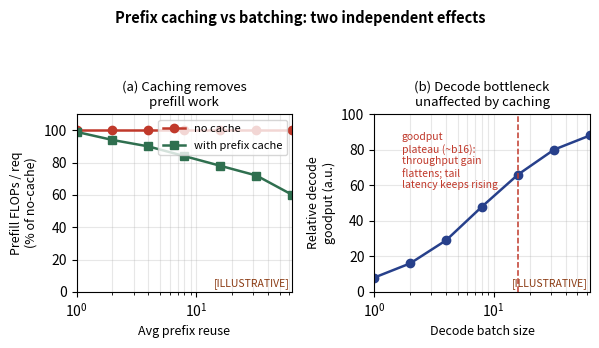

Recreate this plot in Python. (Note: this script raises an exception after producing the figure.)
import matplotlib
matplotlib.use('Agg')
import matplotlib.pyplot as plt
import numpy as np

# ---- fig-15-1501: TWO SEPARATE EFFECTS (do not conflate) ----
# Panel (a): prefill work removed by prefix caching (effects the PREFILL phase).
# Panel (b): decode goodput vs decode batch size (the DECODE bottleneck --
# UNAFFECTED by prefix caching).
# Authored NARROW (6.4in) and saved with bbox_inches='tight' so nothing clips
# at the print column (~6.1in) -- the earlier 10in-wide version overflowed both
# edges and truncated the title/x-labels/panel titles.
batch = np.array([1, 2, 4, 8, 16, 32, 64])
prefill_nocache = np.full_like(batch, 100.0, dtype=float)
prefill_cache  = np.array([99, 94, 90, 84, 78, 72, 60], dtype=float)
# decode goodput rises with batch, THEN PLATEAUS as bandwidth saturates (~near batch 16):
# the knee is where further batching stops raising throughput but keeps raising tail latency.
goodput = np.array([8, 16, 29, 48, 66, 80, 88], dtype=float)

fig, (axa, axb) = plt.subplots(1, 2, figsize=(6.1, 3.5))
fig._hermes_print_sized = True   # regen must not re-boost/reflow

# Panel (a): prefill saving
axa.plot(batch, prefill_nocache, '-o', color='#c0392b', lw=1.8, label='no cache')
axa.plot(batch, prefill_cache, '-s', color='#2f6f4f', lw=1.8, label='with prefix cache')
axa.set_xscale('log')
axa.set_xlabel('Avg prefix reuse', fontsize=9)
axa.set_ylabel('Prefill FLOPs / req\n(% of no-cache)', fontsize=9)
axa.set_title('(a) Caching removes\nprefill work', fontsize=9.5)
axa.legend(fontsize=8, loc='upper right')
axa.grid(alpha=0.3, which='both')
axa.set_ylim(0, 110)
axa.set_xlim(1, 64)
axa.tick_params(labelsize=10)
axa.text(0.99, 0.03, '[ILLUSTRATIVE]', transform=axa.transAxes, fontsize=7.5, color='#8a3a12', ha='right')

# Panel (b): decode goodput
axb.plot(batch, goodput, '-o', color='#27408b', lw=1.8)
axb.set_xscale('log')
axb.set_xlabel('Decode batch size', fontsize=9)
axb.set_ylabel('Relative decode\ngoodput (a.u.)', fontsize=9)
axb.set_title('(b) Decode bottleneck\nunaffected by caching', fontsize=9.5)
axb.grid(alpha=0.3, which='both')
axb.set_ylim(0, 100)
axb.set_xlim(1, 64)
axb.tick_params(labelsize=10)
# knee: beyond ~batch 16 the goodput gain per added batch flattens while tail latency keeps rising
axb.axvline(16, color='#c0392b', ls='--', lw=1.1)
axb.text(1.7, 90, 'goodput\nplateau (~b16):\nthroughput gain\nflattens; tail\nlatency keeps rising',
         fontsize=7.5, color='#c0392b', va='top')
axb.text(0.99, 0.03, '[ILLUSTRATIVE]', transform=axb.transAxes, fontsize=7.5, color='#8a3a12', ha='right')

fig.suptitle('Prefix caching vs batching: two independent effects', fontsize=10.5, fontweight='bold')
plt.tight_layout(rect=(0, 0, 1, 0.91))
plt.savefig('design/manuscript/chapter-15/figures/fig-15-1501.png',
            dpi=200, bbox_inches='tight', pad_inches=0.05)
import matplotlib as mpl
with mpl.rc_context({'pdf.fonttype': 42, 'ps.fonttype': 42}):
    plt.savefig('design/manuscript/chapter-15/figures/fig-15-1501.pdf', format='pdf')
plt.close()
print('wrote fig-15-1501 (narrow, tight-bbox)')
